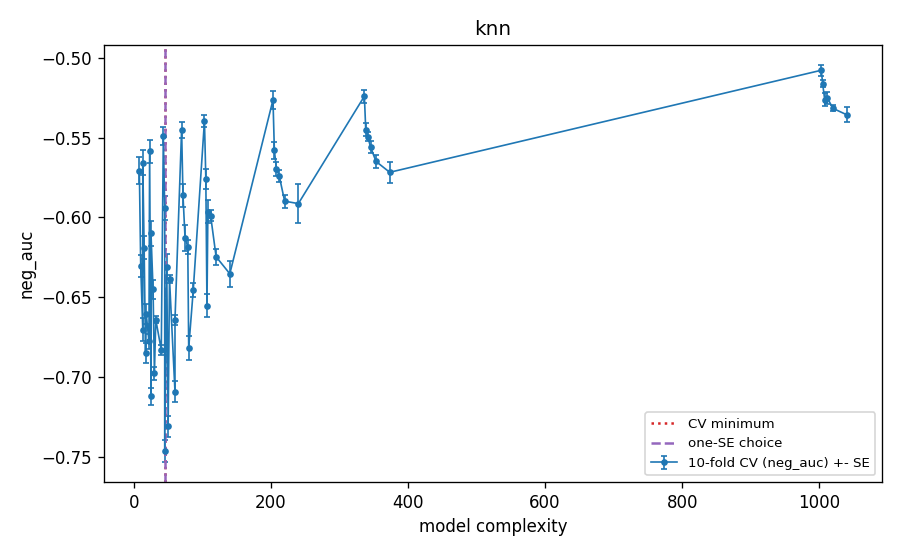

The table this chart was drawn from, first rows:
k, nn, complexity, cv_neg_auc, cv_se, cv_auc, cv_log_loss, val_auc_tuning_fit, cv_error_pooled_youden, is_cv_min, is_one_se, is_one_se_plain
3, 1, 1003, -0.5079, 0.003493, 0.5079, 0.3851, 0.5111, 0.1766, False, False, False
3, 3, 336.3, -0.5241, 0.00415, 0.5241, 0.4166, 0.5219, 0.2875, False, False, False
3, 5, 203.0, -0.5264, 0.005834, 0.5264, 0.4298, 0.5295, 0.3445, False, False, False
3, 10, 103.0, -0.5396, 0.003647, 0.5396, 0.4328, 0.5468, 0.3619, False, False, False
3, 15, 69.67, -0.545, 0.00504, 0.545, 0.4296, 0.5543, 0.3768, False, False, False
3, 25, 43.0, -0.549, 0.005555, 0.549, 0.4255, 0.5699, 0.3705, False, False, False
3, 50, 23.0, -0.5586, 0.007294, 0.5586, 0.4222, 0.5793, 0.3283, False, False, False
3, 100, 13.0, -0.5658, 0.008003, 0.5658, 0.4267, 0.5904, 0.3837, False, False, False
3, 200, 8.0, -0.5708, 0.008599, 0.5708, 0.4366, 0.5975, 0.3729, False, False, False
5, 1, 1005, -0.5162, 0.002315, 0.5162, 0.3808, 0.5222, 0.1743, False, False, False
5, 3, 338.3, -0.545, 0.003945, 0.545, 0.3923, 0.5348, 0.2923, False, False, False
5, 5, 205.0, -0.5579, 0.005309, 0.5579, 0.3896, 0.5394, 0.3908, False, False, False
5, 10, 105.0, -0.5759, 0.00633, 0.5759, 0.3743, 0.5547, 0.3809, False, False, False
5, 15, 71.67, -0.5862, 0.007283, 0.5862, 0.3613, 0.5699, 0.3581, False, False, False
5, 25, 45.0, -0.5944, 0.007462, 0.5944, 0.3464, 0.5801, 0.3216, False, False, False
5, 50, 25.0, -0.6101, 0.007681, 0.6101, 0.3284, 0.6, 0.3451, False, False, False
5, 100, 15.0, -0.619, 0.007106, 0.619, 0.3208, 0.608, 0.3483, False, False, False
5, 200, 10.0, -0.6305, 0.006917, 0.6305, 0.317, 0.6159, 0.3683, False, False, False
8, 1, 1008, -0.5263, 0.003933, 0.5263, 0.3745, 0.5253, 0.1696, False, False, False
8, 3, 341.3, -0.5494, 0.003074, 0.5494, 0.3873, 0.5555, 0.2873, False, False, False
8, 5, 208.0, -0.5696, 0.004402, 0.5696, 0.3812, 0.569, 0.3776, False, False, False
8, 10, 108.0, -0.5964, 0.007404, 0.5964, 0.3657, 0.5949, 0.2906, False, False, False
8, 15, 74.67, -0.6129, 0.008293, 0.6129, 0.3526, 0.6046, 0.3866, False, False, False
8, 25, 48.0, -0.6308, 0.007643, 0.6308, 0.3374, 0.6165, 0.3694, False, False, False
8, 50, 28.0, -0.645, 0.005945, 0.645, 0.3218, 0.6291, 0.3844, False, False, False
8, 100, 18.0, -0.6603, 0.00618, 0.6603, 0.3131, 0.6407, 0.3968, False, False, False
8, 200, 13.0, -0.6703, 0.007064, 0.6703, 0.31, 0.6486, 0.3004, False, False, False
12, 1, 1012, -0.5253, 0.003758, 0.5253, 0.3758, 0.522, 0.1714, False, False, False
12, 3, 345.3, -0.556, 0.003718, 0.556, 0.3827, 0.5558, 0.2804, False, False, False
12, 5, 212.0, -0.5739, 0.003836, 0.5739, 0.3784, 0.5794, 0.3648, False, False, False
12, 10, 112.0, -0.5989, 0.003665, 0.5989, 0.3622, 0.5981, 0.5164, False, False, False
12, 15, 78.67, -0.6184, 0.004389, 0.6184, 0.3493, 0.6119, 0.3587, False, False, False
12, 25, 52.0, -0.6385, 0.002589, 0.6385, 0.334, 0.6308, 0.3501, False, False, False
12, 50, 32.0, -0.664, 0.001964, 0.664, 0.3169, 0.6506, 0.2997, False, False, False
12, 100, 22.0, -0.6776, 0.004552, 0.6776, 0.3095, 0.6642, 0.3567, False, False, False
12, 200, 17.0, -0.685, 0.006272, 0.685, 0.3079, 0.6706, 0.3829, False, False, False
20, 1, 1020, -0.5317, 0.001886, 0.5317, 0.3666, 0.5264, 0.1587, False, False, False
20, 3, 353.3, -0.565, 0.004027, 0.565, 0.3755, 0.5615, 0.2553, False, False, False
20, 5, 220.0, -0.5899, 0.004027, 0.5899, 0.3694, 0.5795, 0.3317, False, False, False
20, 10, 120.0, -0.6247, 0.004868, 0.6247, 0.3549, 0.6136, 0.3725, False, False, False
20, 15, 86.67, -0.6454, 0.004597, 0.6454, 0.3418, 0.6307, 0.3142, False, False, False
20, 25, 60.0, -0.6641, 0.0032, 0.6641, 0.3288, 0.6518, 0.2968, False, False, False
20, 50, 40.0, -0.6831, 0.003393, 0.6831, 0.3172, 0.6696, 0.3503, False, False, False
20, 100, 30.0, -0.6978, 0.00396, 0.6978, 0.3092, 0.6832, 0.3614, False, False, False
20, 200, 25.0, -0.7122, 0.005241, 0.7122, 0.3065, 0.6923, 0.3117, False, False, False
40, 1, 1040, -0.5357, 0.004578, 0.5357, 0.3563, 0.5298, 0.1424, False, False, False
40, 3, 373.3, -0.5718, 0.006674, 0.5718, 0.3668, 0.5689, 0.2119, False, False, False
40, 5, 240.0, -0.5914, 0.012, 0.5914, 0.3688, 0.5938, 0.2672, False, False, False
40, 10, 140.0, -0.6353, 0.00809, 0.6353, 0.3561, 0.6319, 0.3514, False, False, False
40, 15, 106.7, -0.6554, 0.007092, 0.6554, 0.3487, 0.6547, 0.325, False, False, False
40, 25, 80.0, -0.682, 0.007347, 0.682, 0.335, 0.6756, 0.3498, False, False, False
40, 50, 60.0, -0.7092, 0.006779, 0.7092, 0.3219, 0.7045, 0.2843, False, False, False
40, 100, 50.0, -0.731, 0.006468, 0.731, 0.315, 0.7215, 0.2959, False, False, False
40, 200, 45.0, -0.7466, 0.006794, 0.7466, 0.3131, 0.7374, 0.2779, True, True, True
